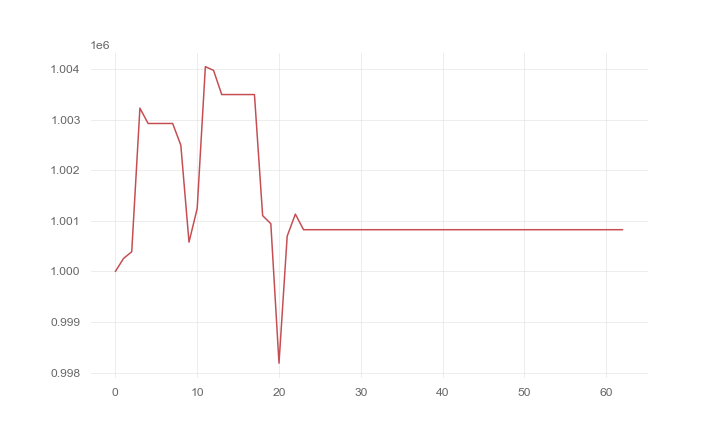

Source data for this figure (header and first rows):
, 0
0, 1000000
1, 1000258
2, 1000390
3, 1003229
4, 1002925
5, 1002925
6, 1002925
7, 1002925
8, 1002497
9, 1000580
10, 1001244
11, 1004048
12, 1003974
13, 1003497
14, 1003497
15, 1003497
16, 1003497
17, 1003497
18, 1001104
19, 1000944
20, 998188
21, 1000699
22, 1001133
23, 1000826
24, 1000826
25, 1000826
26, 1000826
27, 1000826
28, 1000826
29, 1000826
30, 1000826
31, 1000826
32, 1000826
33, 1000826
34, 1000826
35, 1000826
36, 1000826
37, 1000826
38, 1000826
39, 1000826
40, 1000826
41, 1000826
42, 1000826
43, 1000826
44, 1000826
45, 1000826
46, 1000826
47, 1000826
48, 1000826
49, 1000826
50, 1000826
51, 1000826
52, 1000826
53, 1000826
54, 1000826
55, 1000826
56, 1000826
57, 1000826
58, 1000826
59, 1000826
... 3 more rows
